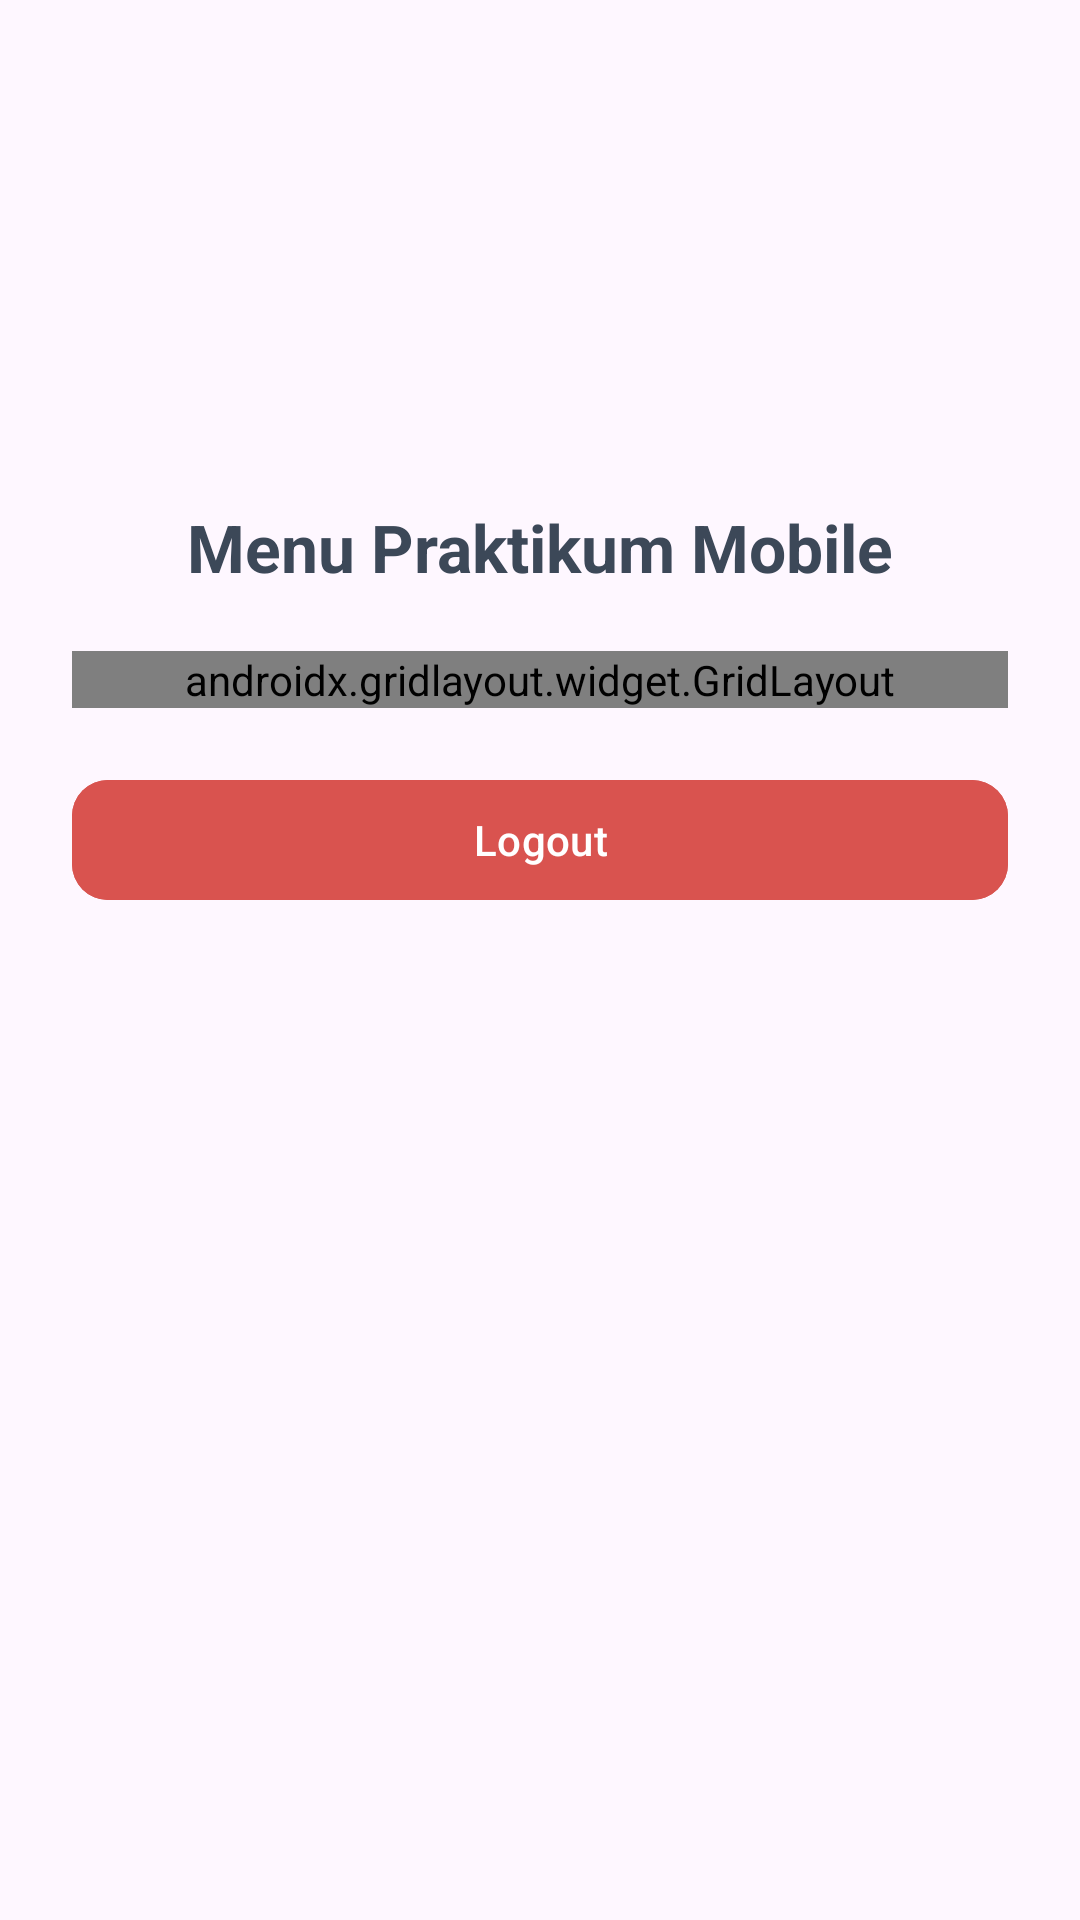

This screen was rendered from an Android layout file. Write that file and the resources it references.
<!-- AndroidManifest.xml: application theme Theme.Salman3TIE -->
<!-- res/layout/fragment_home.xml -->
<?xml version="1.0" encoding="utf-8"?>
<androidx.constraintlayout.widget.ConstraintLayout xmlns:android="http://schemas.android.com/apk/res/android"
    xmlns:app="http://schemas.android.com/apk/res-auto"
    xmlns:tools="http://schemas.android.com/tools"
    android:id="@+id/main"
    android:layout_width="match_parent"
    android:layout_height="match_parent"
    android:paddingBottom="16dp"
    tools:context=".home.HomeFragment">

    <View
        android:id="@+id/background_header"
        android:layout_width="0dp"
        android:layout_height="220dp"
        android:background="@drawable/bg_header_wave"
        app:layout_constraintStart_toStartOf="parent"
        app:layout_constraintEnd_toEndOf="parent"
        app:layout_constraintTop_toTopOf="parent"/>

    <androidx.appcompat.widget.Toolbar
        android:id="@+id/toolbar"
        android:layout_width="match_parent"
        android:layout_height="?attr/actionBarSize"
        android:background="@android:color/transparent"
        app:titleTextColor="@android:color/white"
        app:layout_constraintTop_toTopOf="parent" />

    <androidx.core.widget.NestedScrollView
        android:layout_width="match_parent"
        android:layout_height="0dp"
        android:padding="24dp"
        android:layout_marginTop="50dp"
        app:layout_constraintBottom_toBottomOf="parent"
        app:layout_constraintTop_toBottomOf="@+id/toolbar">

        <LinearLayout
            android:layout_width="match_parent"
            android:layout_height="wrap_content"
            android:gravity="center_horizontal"
            android:orientation="vertical">

            <TextView
                android:id="@+id/textWelcome"
                android:layout_width="wrap_content"
                android:layout_height="wrap_content"
                android:textColor="@color/dark_slate"
                android:textSize="16sp"
                android:textStyle="bold"
                tools:text="Selamat datang, User!" />

            <TextView
                android:id="@+id/textMenuTitle"
                android:layout_width="wrap_content"
                android:layout_height="wrap_content"
                android:layout_marginTop="8dp"
                android:text="@string/menu_title"
                android:textColor="@color/text_dark"
                android:textSize="22sp"
                android:textStyle="bold" />

            <androidx.gridlayout.widget.GridLayout
                android:layout_width="match_parent"
                android:layout_height="wrap_content"
                android:layout_marginTop="20dp"
                app:columnCount="2"
                app:useDefaultMargins="true">

                <com.google.android.material.button.MaterialButton
                    android:id="@+id/btnToSecond"
                    android:layout_width="0dp"
                    android:layout_height="60dp"
                    android:backgroundTint="@color/color_p2"
                    android:text="@string/btn_to_second"
                    android:textColor="@color/white"
                    android:textSize="14sp"
                    app:cornerRadius="30dp"
                    app:layout_columnWeight="1"
                    app:layout_gravity="fill_horizontal" />

                <com.google.android.material.button.MaterialButton
                    android:id="@+id/btnToThird"
                    android:layout_width="0dp"
                    android:layout_height="60dp"
                    android:backgroundTint="@color/color_p3"
                    android:text="@string/btn_to_third"
                    android:textColor="@color/white"
                    android:textSize="14sp"
                    app:cornerRadius="30dp"
                    app:layout_columnWeight="1"
                    app:layout_gravity="fill_horizontal" />

                <com.google.android.material.button.MaterialButton
                    android:id="@+id/btnToFourth"
                    android:layout_width="0dp"
                    android:layout_height="60dp"
                    android:backgroundTint="@color/color_p4"
                    android:text="@string/btn_to_fourth"
                    android:textColor="@color/white"
                    android:textSize="14sp"
                    app:cornerRadius="30dp"
                    app:layout_columnWeight="1"
                    app:layout_gravity="fill_horizontal" />

                <com.google.android.material.button.MaterialButton
                    android:id="@+id/btnToFifth"
                    android:layout_width="0dp"
                    android:layout_height="60dp"
                    android:backgroundTint="@color/color_p5"
                    android:text="@string/btn_to_fifth"
                    android:textColor="@color/white"
                    android:textSize="14sp"
                    app:cornerRadius="30dp"
                    app:layout_columnWeight="1"
                    app:layout_gravity="fill_horizontal" />

                <com.google.android.material.button.MaterialButton
                    android:id="@+id/btnProfile"
                    android:layout_width="0dp"
                    android:layout_height="60dp"
                    android:backgroundTint="@color/color_p6"
                    android:text="@string/btn_to_sixth"
                    android:textColor="@color/white"
                    android:textSize="14sp"
                    app:cornerRadius="30dp"
                    app:layout_columnWeight="1"
                    app:layout_gravity="fill_horizontal" />

                <com.google.android.material.button.MaterialButton
                    android:id="@+id/btnToTenth"
                    android:layout_width="0dp"
                    android:layout_height="60dp"
                    android:backgroundTint="@color/material_dynamic_neutral30"
                    android:text="Pertemuan 10"
                    android:textColor="@color/white"
                    android:textSize="14sp"
                    app:cornerRadius="30dp"
                    app:layout_columnWeight="1"
                    app:layout_gravity="fill_horizontal" />

            </androidx.gridlayout.widget.GridLayout>

            <com.google.android.material.button.MaterialButton
                android:id="@+id/btnLogout"
                android:layout_width="match_parent"
                android:layout_height="48dp"
                android:layout_marginTop="20dp"
                android:backgroundTint="#D9534F"
                android:text="@string/btn_logout"
                android:textColor="@color/white"
                android:textSize="14sp"
                app:cornerRadius="12dp" />

        </LinearLayout>

    </androidx.core.widget.NestedScrollView>

</androidx.constraintlayout.widget.ConstraintLayout>
<!-- resources referenced by this layout -->
<resources>
  <color name="color_p2">#3A4D62</color>
  <color name="color_p3">#00897B</color>
  <color name="color_p4">#5E35B1</color>
  <color name="color_p5">#E65100</color>
  <color name="color_p6">#3E97FF</color>
  <color name="dark_slate">#3A4D62</color>
  <color name="text_dark">#3C4858</color>
  <color name="white">#FFFFFFFF</color>
  <string name="btn_logout">Logout</string>
  <string name="btn_to_fifth">Pertemuan 5</string>
  <string name="btn_to_fourth">Pertemuan 4</string>
  <string name="btn_to_second">Pertemuan 2</string>
  <string name="btn_to_sixth">Pertemuan 6</string>
  <string name="btn_to_third">Pertemuan 3</string>
  <string name="menu_title">Menu Praktikum Mobile</string>
  <style name="Theme.Salman3TIE" parent="Base.Theme.Salman3TIE" />
  <style name="Base.Theme.Salman3TIE" parent="Theme.Material3.DayNight.NoActionBar">
          
          
      </style>
</resources>
